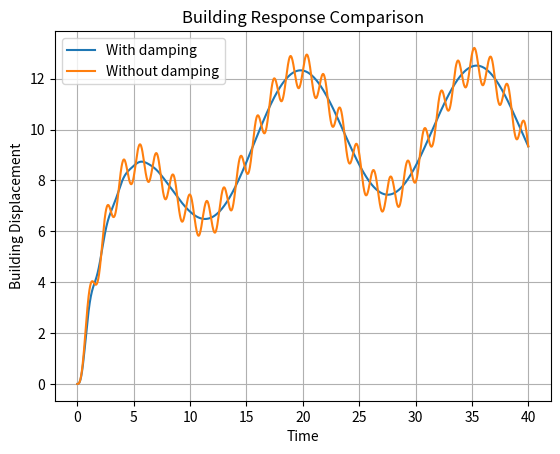

Reproduce this figure in Python.
import numpy as np
import matplotlib.pyplot as plt
from scipy.signal import StateSpace, lsim

# -------------------------
# System Parameters
# -------------------------

M1 = 1000
M2 = 100

k1 = 20000
k2 = 15000

b1 = 1500
b2 = 1000


# -------------------------
# WITH DAMPING SYSTEM
# -------------------------

A_damped = np.array([
[0, 1, 0, 0],
[-(k1+k2)/M1, -(b1+b2)/M1,  k2/M1,  b2/M1],
[0, 0, 0, 1],
[ k2/M2, b2/M2, -k2/M2, -b2/M2]
])

B = np.array([
[0],
[1/M1],
[0],
[0]
])

C = np.array([[1,0,0,0]])
D = np.array([[0]])

system_damped = StateSpace(A_damped,B,C,D)


# -------------------------
# WITHOUT DAMPING SYSTEM
# -------------------------

A_nodamp = np.array([
[0, 1, 0, 0],
[-(k1+k2)/M1, 0,  k2/M1,  0],
[0, 0, 0, 1],
[ k2/M2, 0, -k2/M2, 0]
])

system_nodamp = StateSpace(A_nodamp,B,C,D)


# -------------------------
# Simulation Time
# -------------------------

t = np.linspace(0,40,2000)


# -------------------------
# Wind Disturbance
# -------------------------

wind = 2e5*(1 - np.exp(-0.2*t)) + 5e4*np.sin(0.4*t)


# -------------------------
# Simulate Both Systems
# -------------------------

t, y1, x_damped = lsim(system_damped, U=wind, T=t)

t, y2, x_nodamp = lsim(system_nodamp, U=wind, T=t)


# -------------------------
# Plot Comparison
# -------------------------

plt.figure()

plt.plot(t, x_damped[:,0], label="With damping")
plt.plot(t, x_nodamp[:,0], label="Without damping")

plt.xlabel("Time")
plt.ylabel("Building Displacement")
plt.title("Building Response Comparison")
plt.legend()
plt.grid()

plt.show()
